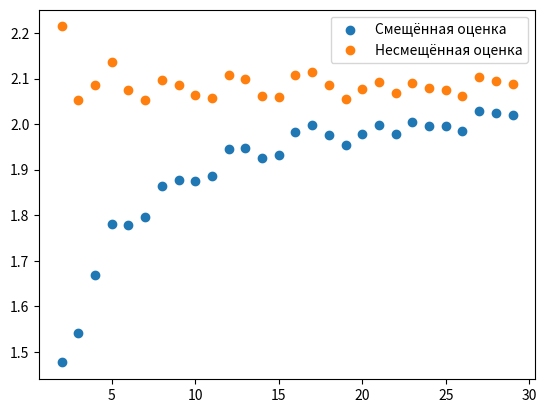

Reproduce this figure in Python.
import numpy as np
import matplotlib.pyplot as plt

a = 5
b = 10
i = 2
repeat_num = 30

theta1 = []
theta2 = []

while i < repeat_num:
    diff1 = []
    diff2 = []
    i = i + 1
    for j in range(1000):
        X = np.random.uniform(a, b, i)
        E1 = np.var(X)
        E2 = np.var(X, ddof=1)
        diff1.append(E1)
        diff2.append(E2)
    theta1.append(np.mean(diff1))
    theta2.append(np.mean(diff2))
    # diff.append(np.mean(theta) - (a + b) / 2)

plt.scatter(range(2, i), theta1)
plt.scatter(range(2, i), theta2)
plt.legend(["Смещённая оценка", "Несмещённая оценка"])
plt.show()

plt.show()
